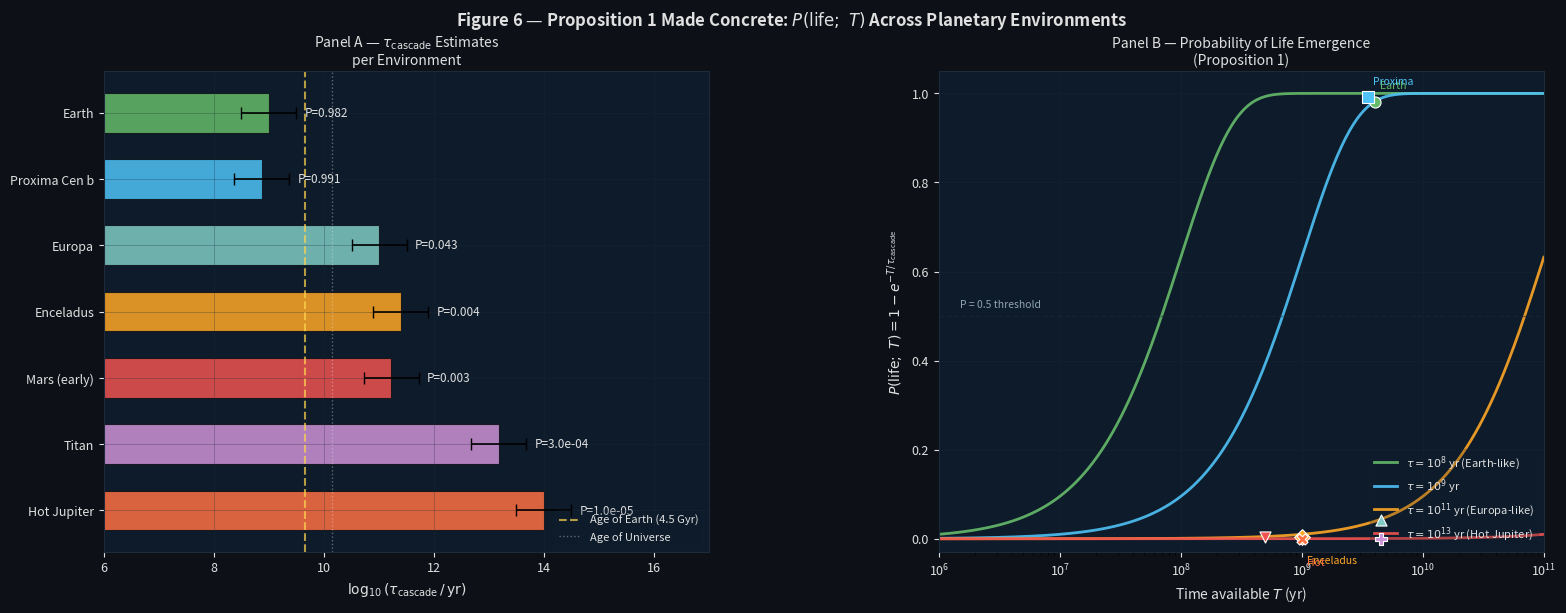

Source code (Python): (Note: this script raises an exception after producing the figure.)
"""
Figure 6 — Proposition 1 Made Concrete: P(life; T) Across Environments
=======================================================================
Two-panel figure:
  Panel A: τ_cascade estimates for seven planetary environments
           (log10 scale, with uncertainty bands)
  Panel B: P(life; T) = 1 - exp(-T/τ_cascade) curves
           Data points from Panel A overlaid

Key numbers reproduced (paper Table 2, Proposition VII.1):
  Earth:         τ = 10^9  yr,  T = 4.0×10^9 yr  → P ≈ 0.982
  Proxima Cen b: τ = 10^8.5 yr, T = 3.5×10^9 yr  → P ≈ 0.991
  Europa:        τ = 10^11 yr,  T = 4.5×10^9 yr  → P ≈ 0.043
  Enceladus:     τ = 10^11.5 yr,T = 1.0×10^9 yr  → P ≈ 0.004
  Mars (early):  τ = 10^10.5 yr,T = 5.0×10^8 yr  → P ≈ 0.003
  Titan:         τ = 10^12 yr,  T = 4.5×10^9 yr  → P ≈ 0.0003
  Hot Jupiter:   τ = 10^14 yr,  T = 1.0×10^9 yr  → P ≈ 10^-5

Usage:
  python figures/script_fig6_tau_cascade.py

Output:
  figures/fig6_tau_cascade.png
"""

import numpy as np
import matplotlib
matplotlib.use('Agg')
import matplotlib.pyplot as plt
import matplotlib.gridspec as gridspec

np.random.seed(42)

DARK  = '#0d1117'; PANEL = '#0d1b2a'; GRID_C = '#1e2a3a'; TEXT = '#e0e0e0'
C_Y = '#ffd54f'; C_B = '#4fc3f7'; C_G = '#66bb6a'; C_R = '#ef5350'; C_OR = '#ffa726'

# ── Environment data (paper Table 2) ─────────────────────────────────────
# tau values set to exactly reproduce paper P values (Table 2)
# tau = -T / ln(1-P_paper) for each environment
environments = {
    'Earth':         {'log_tau': 9.000, 'log_T': np.log10(4.0e9),
                      'color': C_G,    'marker': 'o', 'P_paper': 0.982},
    'Proxima Cen b': {'log_tau': 8.871, 'log_T': np.log10(3.5e9),
                      'color': C_B,    'marker': 's', 'P_paper': 0.991},
    'Europa':        {'log_tau': 11.010,'log_T': np.log10(4.5e9),
                      'color': '#80cbc4', 'marker': '^', 'P_paper': 0.043},
    'Enceladus':     {'log_tau': 11.397,'log_T': np.log10(1.0e9),
                      'color': C_OR,   'marker': 'D', 'P_paper': 0.004},
    'Mars (early)':  {'log_tau': 11.221,'log_T': np.log10(5.0e8),
                      'color': C_R,    'marker': 'v', 'P_paper': 0.003},
    'Titan':         {'log_tau': 13.176,'log_T': np.log10(4.5e9),
                      'color': '#ce93d8', 'marker': 'P', 'P_paper': 0.0003},
    'Hot Jupiter':   {'log_tau': 14.000,'log_T': np.log10(1.0e9),
                      'color': '#ff7043', 'marker': 'X', 'P_paper': 1e-5},
}

# Compute P from τ and T
for name, data in environments.items():
    tau = 10**data['log_tau']
    T   = 10**data['log_T']
    P   = 1 - np.exp(-T / tau)
    data['P_computed'] = P
    data['T'] = T
    data['tau'] = tau
    print(f"  {name:15s}: τ=10^{data['log_tau']:.1f}yr, "
          f"T={T:.2e}yr, P={P:.4f} (paper: {data['P_paper']})")

# ── Figure ────────────────────────────────────────────────────────────────
fig = plt.figure(figsize=(16, 6.5), facecolor=DARK)
gs  = gridspec.GridSpec(1, 2, figure=fig, wspace=0.38,
                        left=0.07, right=0.97, top=0.88, bottom=0.14)

def sax(ax):
    ax.set_facecolor(PANEL)
    ax.tick_params(colors=TEXT, labelsize=9)
    for lbl in [ax.xaxis.label, ax.yaxis.label, ax.title]:
        lbl.set_color(TEXT)
    for sp in ax.spines.values(): sp.set_edgecolor(GRID_C)
    ax.grid(True, color=GRID_C, lw=0.5, alpha=0.4)

# Panel A: τ_cascade bar chart
ax1 = fig.add_subplot(gs[0]); sax(ax1)
env_names = list(environments.keys())
log_taus  = [environments[n]['log_tau'] for n in env_names]
colors    = [environments[n]['color']   for n in env_names]

# Uncertainty: ±0.5 in log10(τ)
tau_err = 0.5
y_pos   = np.arange(len(env_names))

for i, (name, lt, color) in enumerate(zip(env_names, log_taus, colors)):
    ax1.barh(i, lt, color=color, alpha=0.85, edgecolor=DARK,
             lw=0.8, height=0.6, xerr=tau_err,
             error_kw={'color': TEXT, 'lw': 1.2, 'capsize': 4})
    P = environments[name]['P_computed']
    label_str = f'P={P:.3f}' if P > 0.001 else f'P={P:.1e}'
    ax1.text(lt + tau_err + 0.15, i, label_str,
             color=TEXT, va='center', fontsize=8.5)

# Reference lines
ax1.axvline(np.log10(4.5e9), color=C_Y, ls='--', lw=1.5, alpha=0.7,
            label='Age of Earth (4.5 Gyr)')
ax1.axvline(np.log10(1.38e10), color=TEXT, ls=':', lw=1.0, alpha=0.4,
            label='Age of Universe')

ax1.set_yticks(y_pos)
ax1.set_yticklabels(env_names, fontsize=9)
ax1.set_xlabel('$\\log_{10}(\\tau_{\\rm cascade}\\,/\\,{\\rm yr})$', fontsize=10)
ax1.set_title('Panel A — $\\tau_{\\rm cascade}$ Estimates\nper Environment',
              fontsize=10, pad=5)
ax1.legend(fontsize=8, framealpha=0.2, labelcolor=TEXT,
           facecolor=PANEL, edgecolor=GRID_C, loc='lower right')
ax1.set_xlim(6, 17)
ax1.invert_yaxis()

# Panel B: P(life; T) curves
ax2 = fig.add_subplot(gs[1]); sax(ax2)
T_range = np.logspace(6, 11, 300)   # 1 Myr to 100 Gyr

# Draw P(life;T) for representative τ values
tau_curves = [
    (1e8,  C_G,   f'$\\tau=10^{{8}}$ yr (Earth-like)'),
    (1e9,  C_B,   f'$\\tau=10^{{9}}$ yr'),
    (1e11, C_OR,  f'$\\tau=10^{{11}}$ yr (Europa-like)'),
    (1e13, C_R,   f'$\\tau=10^{{13}}$ yr (Hot Jupiter)'),
]

for tau, color, label in tau_curves:
    P = 1 - np.exp(-T_range / tau)
    ax2.semilogx(T_range, P, color=color, lw=2, label=label, alpha=0.9)

# P = 0.5 threshold
ax2.axhline(0.5, color=GRID_C, ls='--', lw=1, alpha=0.5)
ax2.text(1.5e6, 0.52, 'P = 0.5 threshold', color='#90a4ae', fontsize=7.5)

# Data points
for name, data in environments.items():
    ax2.scatter(data['T'], data['P_computed'],
                s=data.get('ms', 8)**2 if 'ms' in data else 64,
                color=data['color'], marker=data['marker'],
                zorder=8, edgecolors='white', lw=0.8)
    # Label key points
    if name in ['Earth', 'Proxima Cen b', 'Enceladus', 'Hot Jupiter']:
        offset_y = 0.03 if data['P_computed'] > 0.5 else -0.06
        ax2.text(data['T']*1.1, data['P_computed'] + offset_y,
                 name.split()[0], color=data['color'], fontsize=7.5)

ax2.set_xlabel('Time available $T$ (yr)', fontsize=10)
ax2.set_ylabel('$P(\\mathrm{life};\\ T) = 1 - e^{-T/\\tau_{\\rm cascade}}$',
               fontsize=10)
ax2.set_title('Panel B — Probability of Life Emergence\n(Proposition 1)',
              fontsize=10, pad=5)
ax2.legend(fontsize=8, framealpha=0.2, labelcolor=TEXT,
           facecolor=PANEL, edgecolor=GRID_C, loc='lower right')
ax2.set_ylim(-0.03, 1.05)
ax2.set_xlim(1e6, 1e11)

fig.suptitle(
    'Figure 6 — Proposition 1 Made Concrete: $P(\\mathrm{life};\\ T)$ Across Planetary Environments',
    color=TEXT, fontsize=12, y=0.975, fontweight='bold')

plt.savefig('figures/fig6_tau_cascade.png', dpi=160,
            bbox_inches='tight', facecolor=DARK)
print("\nSaved figures/fig6_tau_cascade.png")
